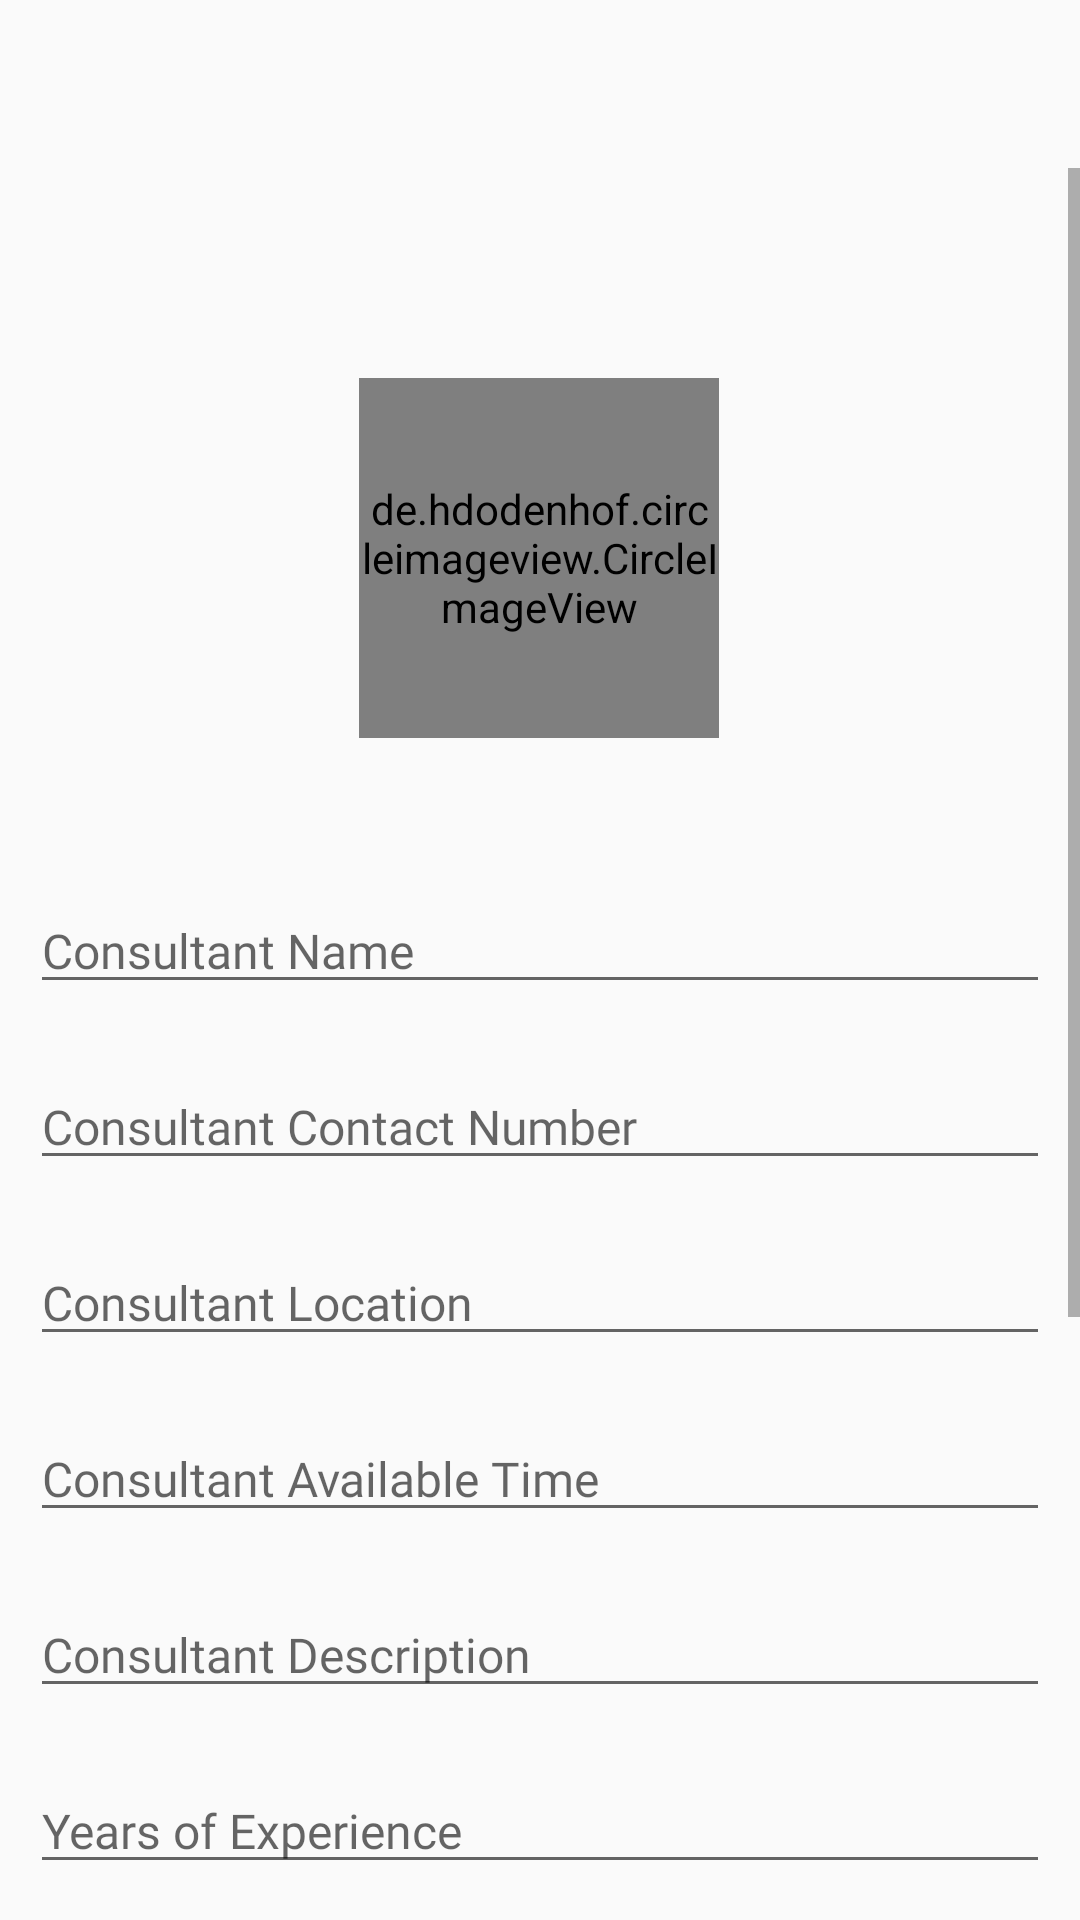

Write the Android layout XML for this screen, with the resource values it uses.
<!-- AndroidManifest.xml: application theme AppTheme -->
<!-- res/layout/fragment_profile_setting.xml -->
<?xml version="1.0" encoding="utf-8"?>
<FrameLayout xmlns:android="http://schemas.android.com/apk/res/android"
    xmlns:app="http://schemas.android.com/apk/res-auto"
    xmlns:tools="http://schemas.android.com/tools"
    android:id="@+id/fragment_profile"
    android:layout_width="match_parent"
    android:layout_height="match_parent"
    tools:context=".Category_consulter.consulter_dashboard.FragmentProfileSetting">


    <androidx.constraintlayout.widget.ConstraintLayout
        android:layout_width="match_parent"
        android:layout_height="match_parent"
        android:layout_marginTop="?attr/actionBarSize">

        <ScrollView
            android:layout_width="match_parent"
            android:layout_height="match_parent">

            <androidx.constraintlayout.widget.ConstraintLayout
                android:layout_width="match_parent"
                android:layout_height="match_parent">


                <de.hdodenhof.circleimageview.CircleImageView
                    android:id="@+id/con_change_proPic"
                    android:layout_width="120dp"
                    android:layout_height="120dp"
                    android:layout_marginTop="70dp"
                    app:layout_constraintBottom_toTopOf="@id/btn_con_change_proPic"
                    app:layout_constraintEnd_toEndOf="parent"
                    app:layout_constraintHorizontal_bias="0.498"
                    app:layout_constraintStart_toStartOf="parent"
                    app:layout_constraintTop_toTopOf="parent" />

                <ImageView
                    android:id="@+id/btn_con_change_proPic"
                    android:layout_width="40dp"
                    android:layout_height="40dp"
                    android:src="@drawable/ic_baseline_edit_24"
                    app:layout_constraintBottom_toTopOf="@id/con_edit_name"
                    app:layout_constraintEnd_toEndOf="parent"
                    app:layout_constraintStart_toStartOf="parent"
                    app:layout_constraintTop_toBottomOf="@id/con_change_proPic" />

                <EditText
                    android:id="@+id/con_edit_name"
                    android:layout_width="match_parent"
                    android:layout_height="wrap_content"
                    android:layout_margin="10dp"
                    android:fontFamily="@font/poppins"
                    android:hint="Consultant Name"
                    android:textSize="16dp"
                    app:layout_constraintBottom_toTopOf="@id/con_edit_contactNo"
                    app:layout_constraintEnd_toEndOf="parent"
                    app:layout_constraintStart_toStartOf="parent"
                    app:layout_constraintTop_toBottomOf="@id/btn_con_change_proPic" />

                <EditText
                    android:id="@+id/con_edit_contactNo"
                    android:layout_width="match_parent"
                    android:layout_height="wrap_content"
                    android:layout_margin="10dp"
                    android:fontFamily="@font/poppins"
                    android:hint="Consultant Contact Number"
                    android:textSize="16sp"
                    app:layout_constraintBottom_toTopOf="@id/con_edit_location"
                    app:layout_constraintEnd_toEndOf="parent"
                    app:layout_constraintStart_toStartOf="parent"
                    app:layout_constraintTop_toBottomOf="@id/con_edit_name" />

                <EditText
                    android:id="@+id/con_edit_location"
                    android:layout_width="match_parent"
                    android:layout_height="wrap_content"
                    android:layout_margin="10dp"
                    android:fontFamily="@font/poppins"
                    android:hint="Consultant Location"
                    android:textSize="16sp"
                    app:layout_constraintBottom_toTopOf="@id/con_edit_avlTime"
                    app:layout_constraintEnd_toEndOf="parent"
                    app:layout_constraintStart_toStartOf="parent"
                    app:layout_constraintTop_toBottomOf="@id/con_edit_contactNo" />

                <EditText
                    android:id="@+id/con_edit_avlTime"
                    android:layout_width="match_parent"
                    android:layout_height="wrap_content"
                    android:layout_margin="10dp"
                    android:fontFamily="@font/poppins"
                    android:hint="Consultant Available Time"
                    android:textSize="16sp"
                    app:layout_constraintBottom_toTopOf="@id/con_edit_description"
                    app:layout_constraintEnd_toEndOf="parent"
                    app:layout_constraintStart_toStartOf="parent"
                    app:layout_constraintTop_toBottomOf="@id/con_edit_location" />

                <EditText
                    android:id="@+id/con_edit_description"
                    android:layout_width="match_parent"
                    android:layout_height="wrap_content"
                    android:layout_margin="10dp"
                    android:fontFamily="@font/poppins"
                    android:hint="Consultant Description"
                    android:textSize="16sp"
                    app:layout_constraintBottom_toTopOf="@id/con_edit_Xp_years"
                    app:layout_constraintEnd_toEndOf="parent"
                    app:layout_constraintStart_toStartOf="parent"
                    app:layout_constraintTop_toBottomOf="@id/con_edit_avlTime" />

                <EditText
                    android:id="@+id/con_edit_Xp_years"
                    android:layout_width="match_parent"
                    android:layout_height="wrap_content"
                    android:layout_margin="10dp"
                    android:fontFamily="@font/poppins"
                    android:hint="Years of Experience"
                    android:textSize="16sp"
                    app:layout_constraintBottom_toTopOf="@id/con_edit_Hospital_name"
                    app:layout_constraintEnd_toEndOf="parent"
                    app:layout_constraintStart_toStartOf="parent"
                    app:layout_constraintTop_toBottomOf="@id/con_edit_description" />


                <EditText
                    android:id="@+id/con_edit_Hospital_name"
                    android:layout_width="match_parent"
                    android:layout_height="wrap_content"
                    android:layout_margin="10dp"
                    android:fontFamily="@font/poppins"
                    android:hint="Hospital Name"
                    android:textSize="16sp"
                    app:layout_constraintBottom_toTopOf="@id/btn_con_edit_openMap"
                    app:layout_constraintEnd_toEndOf="parent"
                    app:layout_constraintStart_toStartOf="parent"
                    app:layout_constraintTop_toBottomOf="@id/con_edit_Xp_years" />

                <Button
                    android:id="@+id/btn_con_edit_openMap"
                    android:layout_width="match_parent"
                    android:layout_height="50dp"
                    android:layout_margin="10dp"
                    android:background="@drawable/btn_round"
                    android:backgroundTint="#056676"
                    android:fontFamily="@font/poppins"
                    android:hint="Set location from Map"
                    android:textSize="16sp"
                    app:layout_constraintBottom_toTopOf="@id/btn_con_edit_changepw"
                    app:layout_constraintEnd_toEndOf="parent"
                    app:layout_constraintStart_toStartOf="parent"
                    app:layout_constraintTop_toBottomOf="@id/con_edit_Hospital_name" />

                <Button
                    android:id="@+id/btn_con_edit_changepw"
                    android:layout_width="match_parent"
                    android:layout_height="50dp"
                    android:layout_margin="10dp"
                    android:background="@drawable/btn_round"
                    android:fontFamily="@font/poppins"
                    android:hint="Change Password"
                    android:textSize="16sp"
                    android:backgroundTint="#318fb5"
                    app:layout_constraintBottom_toTopOf="@id/btn_con_edit_save"
                    app:layout_constraintEnd_toEndOf="parent"
                    app:layout_constraintStart_toStartOf="parent"
                    app:layout_constraintTop_toBottomOf="@id/btn_con_edit_openMap" />

                <Button
                    android:id="@+id/btn_con_edit_save"
                    android:layout_width="match_parent"
                    android:layout_height="50dp"
                    android:layout_margin="10dp"
                    android:background="@drawable/btn_round"
                    android:fontFamily="@font/poppins"
                    android:backgroundTint="#93b5e1"
                    android:hint="Save"
                    android:textSize="16sp"
                    app:layout_constraintBottom_toTopOf="@id/con_edit_prBar"
                    app:layout_constraintEnd_toEndOf="parent"
                    app:layout_constraintStart_toStartOf="parent"
                    app:layout_constraintTop_toBottomOf="@id/btn_con_edit_changepw" />

                <ProgressBar
                    android:id="@+id/con_edit_prBar"
                    android:layout_width="40dp"
                    android:layout_height="40dp"
                    android:visibility="invisible"
                    app:layout_constraintBottom_toBottomOf="parent"
                    app:layout_constraintEnd_toEndOf="parent"
                    app:layout_constraintStart_toStartOf="parent"
                    app:layout_constraintTop_toBottomOf="@id/btn_con_edit_save" />


            </androidx.constraintlayout.widget.ConstraintLayout>

        </ScrollView>
    </androidx.constraintlayout.widget.ConstraintLayout>

</FrameLayout>
<!-- resources referenced by this layout -->
<resources>
  <style name="AppTheme" parent="Theme.AppCompat.Light.DarkActionBar">
          
          <item name="colorPrimary">@color/colorPrimary</item>
          <item name="colorPrimaryDark">@color/colorPrimaryDark</item>
          <item name="colorAccent">@color/colorAccent</item>
      </style>
  <color name="colorPrimary">#6200EE</color>
  <color name="colorPrimaryDark">#3700B3</color>
  <color name="colorAccent">#03DAC5</color>
</resources>
